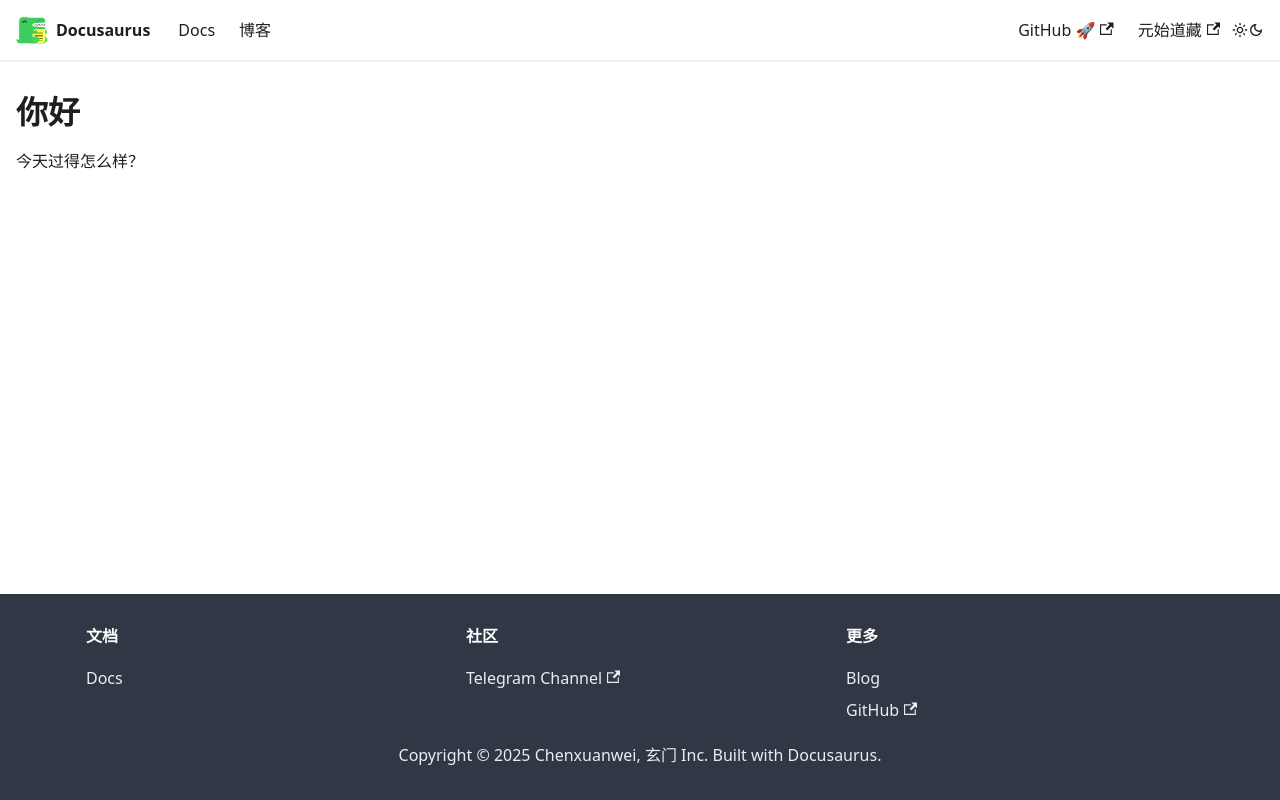

repository: ChenDaojun/chendaojun.github.io · page: helloMarkdown.html · generator: docusaurus

---
title: 我的问候页面标题
description: 我的问候页面描述
hide_table_of_contents: true
---

# 你好

今天过得怎么样？
